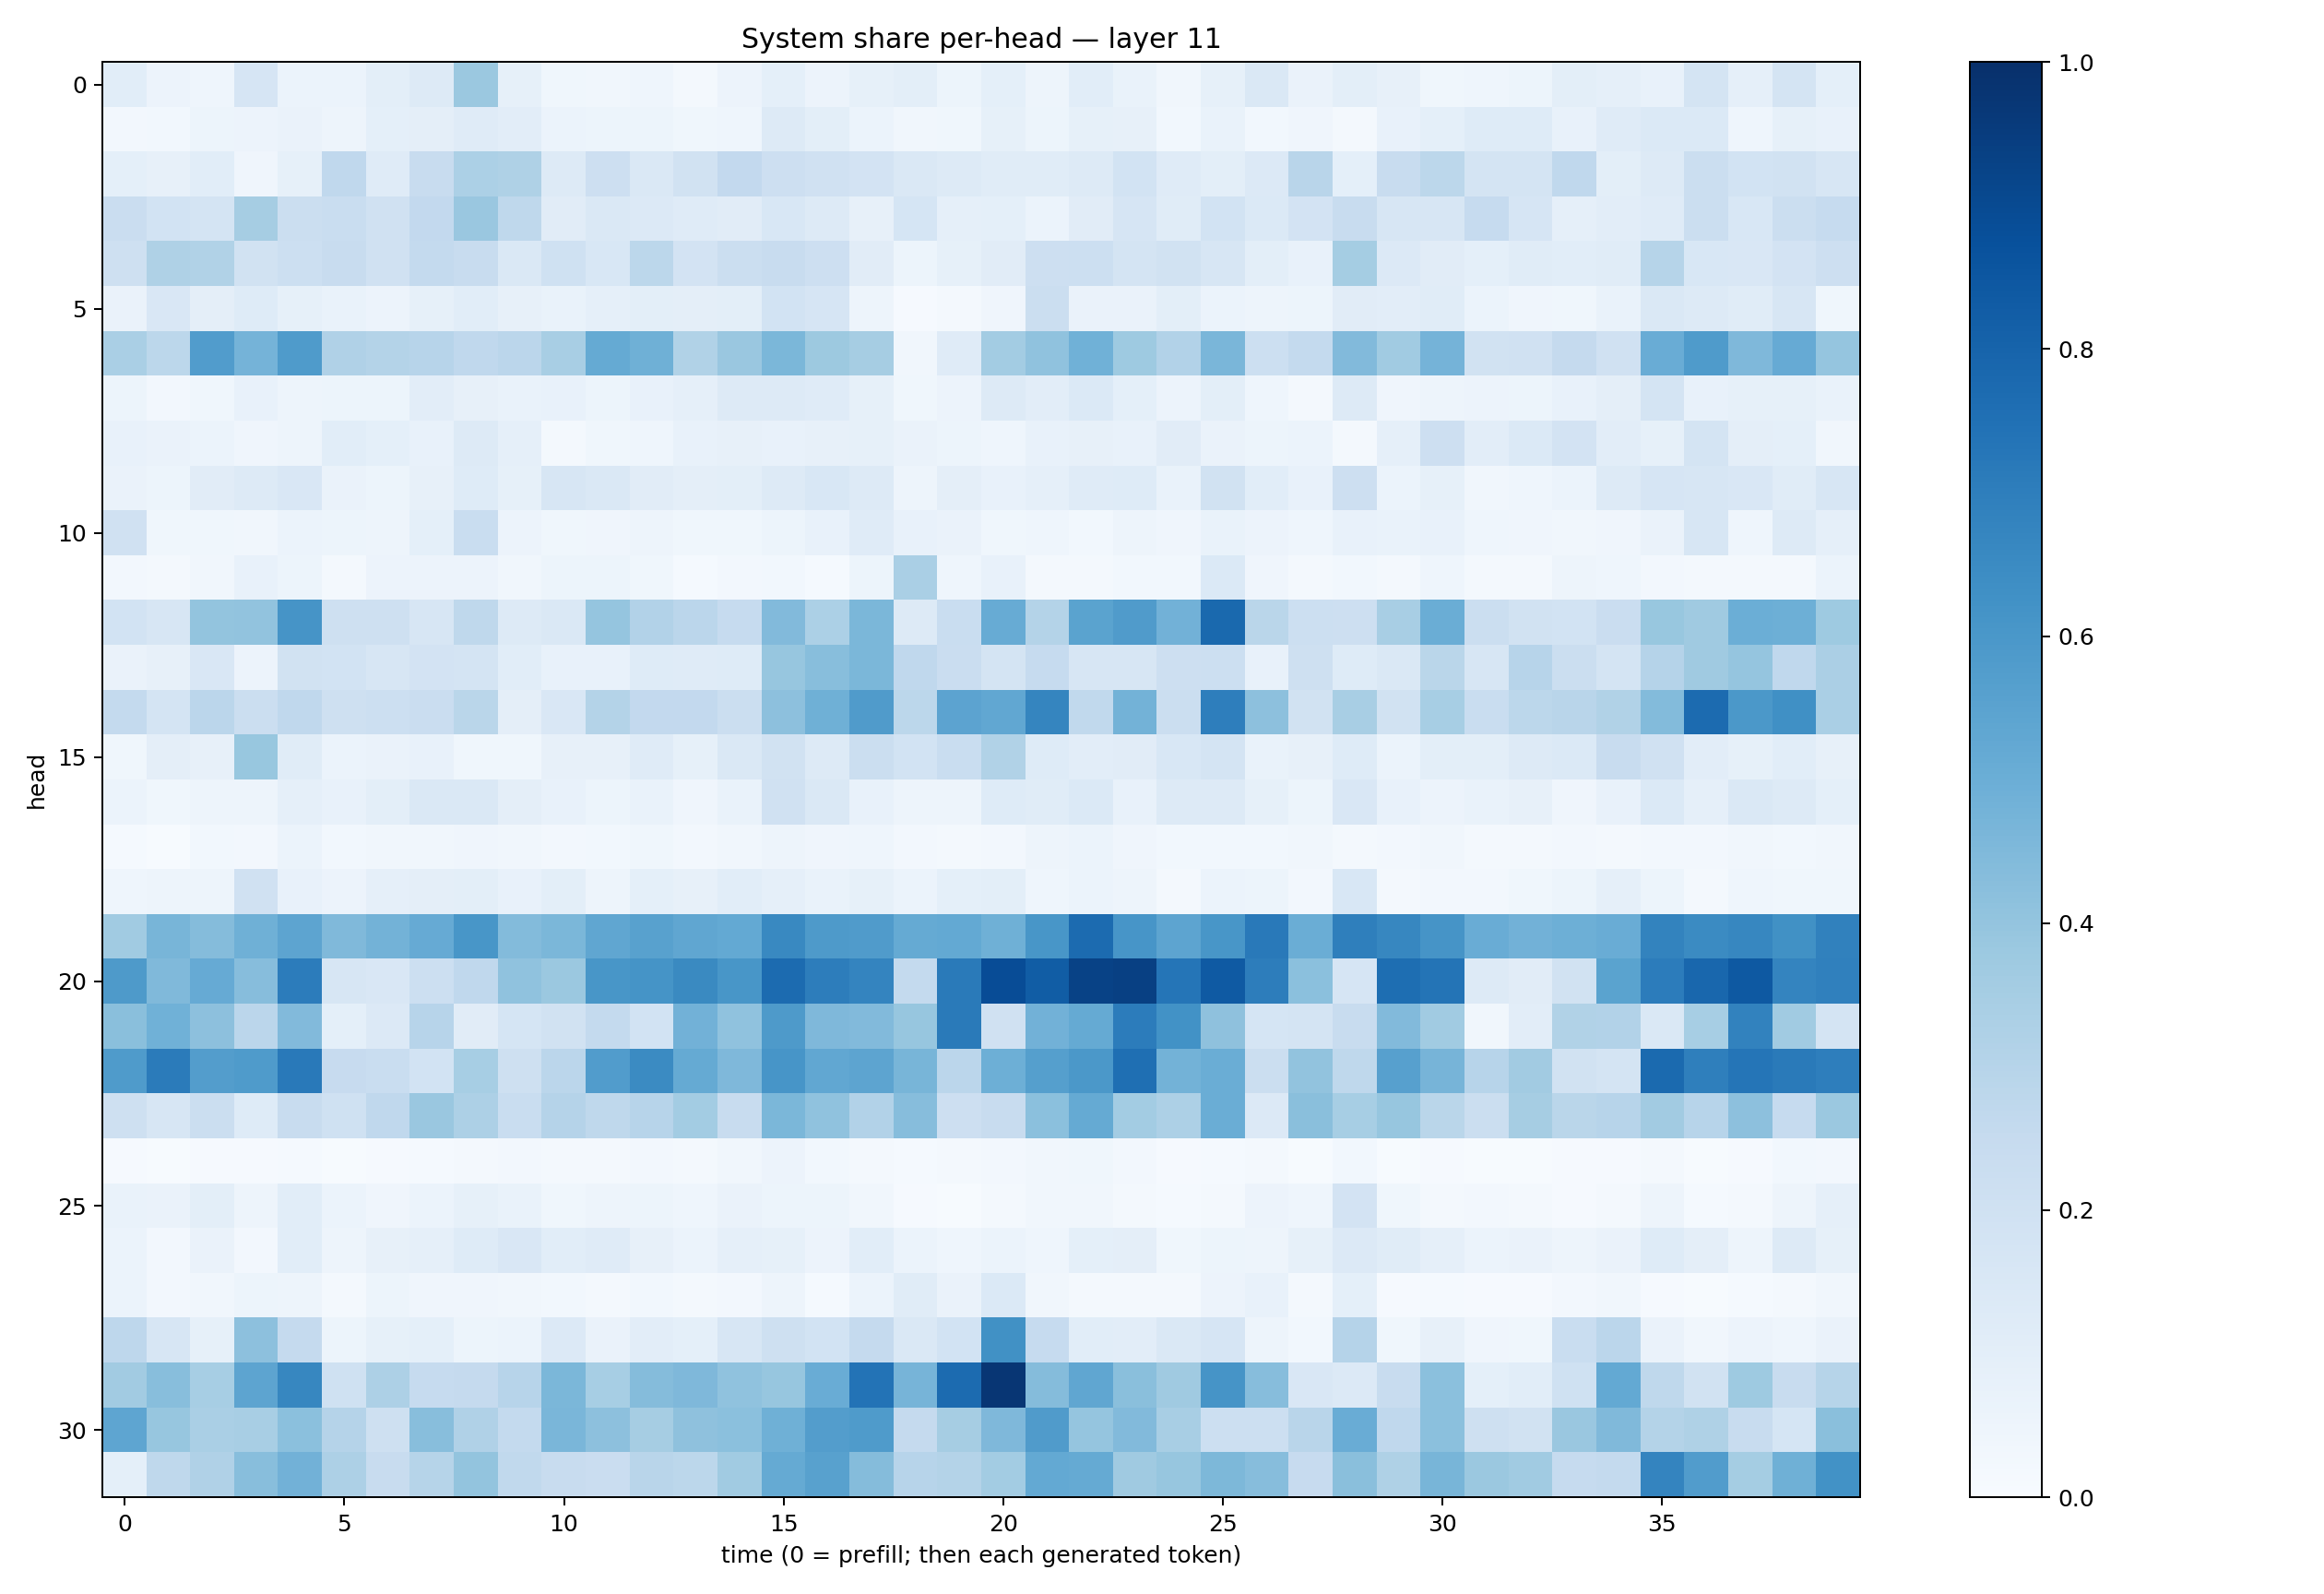

The table this chart was drawn from, first rows:
0.10807129, 0.057041887, 0.043357745, 0.16481563, 0.059562422, 0.06143068, 0.0986121, 0.12788488, 0.37969398, 0.08592642, 0.035842605, 0.03240269, 0.045993764, 0.019723112, 0.058479812, 0.09045064, 0.055548165, 0.085354894, 0.09982047, 0.05129302, 0.09349324, 0.047750957, 0.10808882, 0.069204286
0.02435, 0.02845, 0.05198, 0.05556, 0.06311, 0.04982, 0.09093, 0.09487, 0.1204, 0.105, 0.05874, 0.05205, 0.05398, 0.03653, 0.04648, 0.1315, 0.1, 0.06189, 0.03254, 0.03759, 0.08302, 0.05261, 0.08222, 0.08022
0.08997, 0.08173, 0.107, 0.04002, 0.08449, 0.2683, 0.1177, 0.2359, 0.332, 0.3219, 0.1322, 0.2136, 0.1448, 0.1929, 0.2614, 0.2141, 0.1956, 0.1834, 0.1475, 0.1314, 0.1141, 0.1135, 0.1321, 0.1857
0.2268, 0.1855, 0.1785, 0.3479, 0.2249, 0.2323, 0.1983, 0.2605, 0.3828, 0.2708, 0.1118, 0.1451, 0.1349, 0.1201, 0.1128, 0.153, 0.131, 0.07911, 0.168, 0.08937, 0.09271, 0.05882, 0.1129, 0.1662
0.2066, 0.3226, 0.3127, 0.1922, 0.2187, 0.2348, 0.1986, 0.254, 0.2377, 0.1407, 0.2003, 0.1554, 0.2804, 0.1812, 0.2192, 0.2347, 0.2118, 0.11, 0.05249, 0.08591, 0.112, 0.2126, 0.2183, 0.1765
0.06395, 0.1506, 0.09626, 0.1219, 0.08538, 0.0681, 0.05836, 0.08421, 0.1083, 0.08094, 0.06688, 0.08967, 0.1005, 0.09403, 0.1004, 0.1861, 0.1642, 0.05053, 0.008775, 0.01607, 0.04041, 0.22, 0.06489, 0.06252
0.3376, 0.2778, 0.5762, 0.4727, 0.5823, 0.3167, 0.3052, 0.2966, 0.2694, 0.2824, 0.3431, 0.5161, 0.492, 0.3146, 0.3865, 0.4608, 0.3755, 0.3515, 0.03328, 0.1182, 0.3569, 0.4073, 0.4849, 0.3717
0.05093, 0.02646, 0.03859, 0.07254, 0.05044, 0.05407, 0.0509, 0.1032, 0.08189, 0.06767, 0.07405, 0.05156, 0.07201, 0.0886, 0.1325, 0.1266, 0.1178, 0.08406, 0.0357, 0.05708, 0.1307, 0.1043, 0.1381, 0.09347
0.07677, 0.06276, 0.05901, 0.04019, 0.04962, 0.1064, 0.09264, 0.07508, 0.1281, 0.08869, 0.01796, 0.03732, 0.0441, 0.07727, 0.07875, 0.07773, 0.08027, 0.08281, 0.06253, 0.05207, 0.04561, 0.07523, 0.08018, 0.07478
0.06567, 0.05137, 0.1122, 0.131, 0.1515, 0.06562, 0.05201, 0.07846, 0.1228, 0.08277, 0.16, 0.1473, 0.1123, 0.09488, 0.09784, 0.1285, 0.1548, 0.1326, 0.04772, 0.09604, 0.07679, 0.08904, 0.1174, 0.1216
0.197, 0.03591, 0.03864, 0.03191, 0.05988, 0.05108, 0.04752, 0.0925, 0.2329, 0.05504, 0.03795, 0.04012, 0.04775, 0.03728, 0.03682, 0.05318, 0.07647, 0.1198, 0.07695, 0.06291, 0.03609, 0.04423, 0.02812, 0.04984
0.0249, 0.01669, 0.03452, 0.07315, 0.05321, 0.01605, 0.0551, 0.05702, 0.05698, 0.03454, 0.05235, 0.05335, 0.03528, 0.01494, 0.02483, 0.02907, 0.01558, 0.05107, 0.3367, 0.04351, 0.07609, 0.01812, 0.01634, 0.02813
0.1854, 0.1626, 0.3996, 0.4052, 0.6098, 0.2092, 0.2088, 0.1626, 0.2712, 0.1263, 0.1484, 0.3953, 0.3095, 0.284, 0.2481, 0.4435, 0.3304, 0.4571, 0.1291, 0.2324, 0.5081, 0.305, 0.5471, 0.5802
0.06572, 0.07844, 0.1501, 0.05775, 0.1934, 0.1864, 0.1631, 0.1812, 0.1729, 0.1059, 0.07222, 0.07725, 0.1232, 0.121, 0.1239, 0.3911, 0.4292, 0.4575, 0.2681, 0.2302, 0.1743, 0.2498, 0.1632, 0.1578
0.2557, 0.1744, 0.2845, 0.2228, 0.2674, 0.2063, 0.2169, 0.2273, 0.2853, 0.09635, 0.1511, 0.308, 0.2615, 0.2601, 0.2265, 0.4143, 0.4894, 0.5817, 0.281, 0.5439, 0.5292, 0.6706, 0.2637, 0.4778
0.03836, 0.09434, 0.08136, 0.3881, 0.1154, 0.06222, 0.06587, 0.07301, 0.03804, 0.03692, 0.08039, 0.07904, 0.1179, 0.08344, 0.1433, 0.1911, 0.131, 0.2242, 0.187, 0.2321, 0.3144, 0.1234, 0.103, 0.1101
0.06041, 0.03899, 0.05013, 0.05041, 0.08774, 0.07643, 0.101, 0.142, 0.142, 0.0941, 0.07654, 0.05355, 0.0676, 0.0423, 0.06829, 0.1985, 0.1476, 0.07157, 0.04782, 0.04957, 0.1211, 0.116, 0.1404, 0.07215
0.01243, 0.006195, 0.02778, 0.02553, 0.0611, 0.02969, 0.03185, 0.03352, 0.04259, 0.03354, 0.0266, 0.02977, 0.03625, 0.02603, 0.03506, 0.04926, 0.04067, 0.04369, 0.02729, 0.02273, 0.02625, 0.04701, 0.06099, 0.04236
0.04313, 0.04974, 0.04962, 0.197, 0.07232, 0.05538, 0.08779, 0.09403, 0.09786, 0.07223, 0.1001, 0.04837, 0.09186, 0.08191, 0.1062, 0.08811, 0.06839, 0.08588, 0.06215, 0.0916, 0.1005, 0.04428, 0.06142, 0.04815
0.367, 0.4662, 0.4364, 0.4911, 0.5425, 0.4483, 0.4775, 0.515, 0.605, 0.4408, 0.4587, 0.5349, 0.5585, 0.5319, 0.5212, 0.6591, 0.5886, 0.5791, 0.5173, 0.5226, 0.4888, 0.6017, 0.7715, 0.6064
0.5874, 0.4476, 0.5125, 0.4315, 0.7039, 0.1563, 0.1495, 0.2173, 0.2689, 0.4064, 0.3794, 0.602, 0.6171, 0.6533, 0.6055, 0.773, 0.7025, 0.6724, 0.2566, 0.7139, 0.8875, 0.8246, 0.9265, 0.9364
0.422, 0.487, 0.4151, 0.2839, 0.442, 0.09148, 0.1337, 0.2932, 0.1112, 0.1692, 0.191, 0.2558, 0.1853, 0.4841, 0.4101, 0.5896, 0.4493, 0.4423, 0.3908, 0.7138, 0.1991, 0.4817, 0.5159, 0.7043
0.5841, 0.7109, 0.5725, 0.5858, 0.7173, 0.2438, 0.233, 0.1836, 0.3461, 0.2088, 0.2817, 0.5764, 0.6511, 0.5192, 0.4498, 0.6059, 0.5291, 0.54, 0.4669, 0.2813, 0.4944, 0.5626, 0.5946, 0.7548
0.2062, 0.1636, 0.2245, 0.1239, 0.2376, 0.203, 0.2659, 0.3856, 0.3279, 0.2322, 0.3017, 0.2717, 0.2953, 0.3568, 0.238, 0.4586, 0.4077, 0.3091, 0.4314, 0.2138, 0.2388, 0.4182, 0.5166, 0.3555
0.00905, 0.004029, 0.009516, 0.01088, 0.0128, 0.006887, 0.01138, 0.01416, 0.02057, 0.02502, 0.01749, 0.01993, 0.02376, 0.01911, 0.0343, 0.05793, 0.02795, 0.0211, 0.01539, 0.01668, 0.02579, 0.0326, 0.03534, 0.02699
0.06836, 0.06539, 0.1011, 0.05044, 0.1077, 0.0619, 0.04264, 0.06077, 0.08308, 0.0665, 0.03667, 0.04739, 0.05364, 0.04484, 0.06627, 0.05412, 0.05357, 0.03392, 0.01139, 0.006553, 0.01655, 0.03235, 0.03192, 0.01749
0.0597, 0.02567, 0.06455, 0.02633, 0.1076, 0.049, 0.08128, 0.08795, 0.1232, 0.1496, 0.1086, 0.1172, 0.07972, 0.06166, 0.08964, 0.08481, 0.05828, 0.1064, 0.05918, 0.04625, 0.06222, 0.0455, 0.09371, 0.09491
0.05932, 0.02499, 0.03261, 0.05309, 0.04818, 0.02268, 0.05387, 0.04036, 0.04015, 0.03349, 0.02913, 0.0185, 0.02787, 0.01668, 0.02549, 0.04869, 0.01516, 0.06018, 0.1153, 0.06359, 0.1374, 0.03406, 0.02285, 0.01972
0.274, 0.1601, 0.0828, 0.4149, 0.2503, 0.05341, 0.08366, 0.09266, 0.05096, 0.06072, 0.1333, 0.06531, 0.1027, 0.0936, 0.161, 0.2059, 0.1858, 0.2534, 0.1436, 0.1865, 0.6268, 0.2489, 0.1076, 0.1046
0.3604, 0.4293, 0.3446, 0.5427, 0.6643, 0.2025, 0.3269, 0.2479, 0.2537, 0.2968, 0.4608, 0.3459, 0.4337, 0.4507, 0.4068, 0.3932, 0.5052, 0.7408, 0.4695, 0.7705, 0.9751, 0.4364, 0.5345, 0.4226
0.5377, 0.3944, 0.3368, 0.3404, 0.4204, 0.302, 0.2059, 0.4263, 0.3172, 0.2564, 0.4627, 0.415, 0.3506, 0.4138, 0.421, 0.4911, 0.5733, 0.5827, 0.2524, 0.3511, 0.4499, 0.5803, 0.3973, 0.4421
0.09276, 0.2706, 0.3174, 0.4276, 0.483, 0.3243, 0.2346, 0.299, 0.4023, 0.2621, 0.2352, 0.227, 0.2926, 0.2802, 0.3654, 0.5182, 0.5572, 0.4364, 0.293, 0.3059, 0.3582, 0.5228, 0.5165, 0.3681
